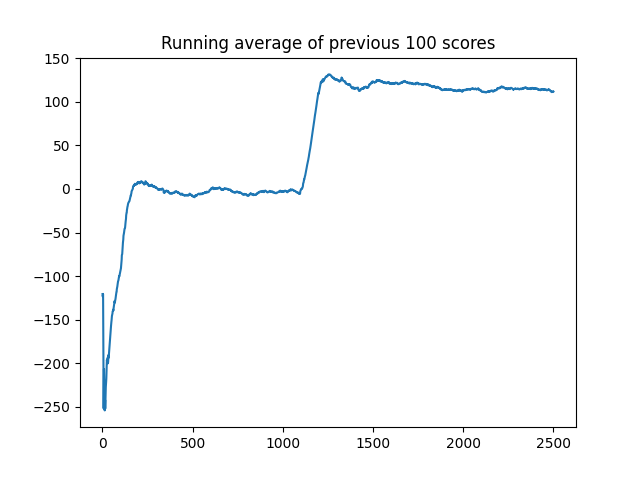

Values plotted in this chart, from the file beside it:
, Scores, Steps
0, -120.6, 81
1, -126.1, 63
2, -120.1, 92
3, -117.2, 64
4, -290.1, 77
5, -426.1, 90
6, -562.9, 170
7, -83.57, 69
8, -13.36, 117
9, -368.3, 73
10, -352.8, 81
11, -322.6, 73
12, -400.2, 150
13, -206.4, 113
14, -122.3, 177
15, -401.7, 142
16, -103.1, 203
17, -93.66, 121
18, -89.69, 106
19, -177.3, 173
20, -143.1, 143
21, -138.3, 156
22, -20.62, 233
23, 1.058, 172
24, -104.2, 267
25, -226.4, 356
26, -192.7, 198
27, -186.1, 507
28, -105.6, 401
29, -205.1, 303
30, -383.7, 629
31, -150.1, 497
32, -91.03, 1000
33, -32.82, 254
34, -301, 966
35, -97, 644
36, -131.7, 820
37, -92.22, 789
38, -18.75, 639
39, -142.3, 939
40, -57.02, 1000
41, -42.85, 1000
42, -64.07, 1000
43, -27.93, 1000
44, -42.93, 1000
45, -1.156, 1000
46, -45.2, 1000
47, -2.64, 1000
48, -9.364, 1000
49, -76.56, 1000
50, -57.44, 1000
51, 11.65, 1000
52, -49.64, 1000
53, -95.75, 1000
54, -87.39, 894
55, -93.58, 798
56, 1.059, 1000
57, -131.5, 949
58, -108.4, 734
59, -69.38, 1000
... 2,440 more rows
